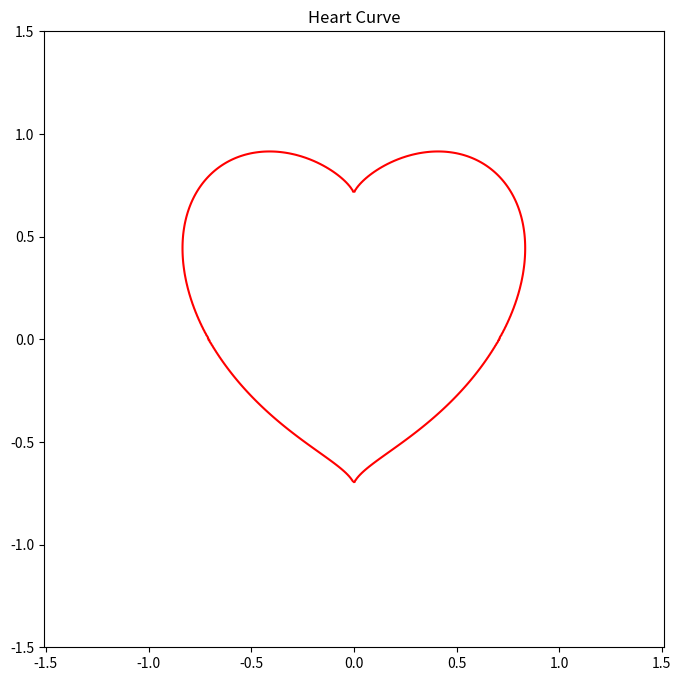

Reproduce this figure in Python.
import numpy as np
import matplotlib.pyplot as plt

# 定义方程
def heart_equation(x, y):
    return (x**2 + y**2 - 0.5)**3 - x**2 * y**3

# 创建网格
x = np.linspace(-1.5, 1.5, 400)
y = np.linspace(-1.5, 1.5, 400)
X, Y = np.meshgrid(x, y)

# 计算Z值
Z = heart_equation(X, Y)

# 绘制图形
fig, ax = plt.subplots(figsize=(8, 8))

# 使用contour绘制轮廓线
contour = ax.contour(X, Y, Z, [0], colors='red')

# 设置图形属性
ax.set_title('Heart Curve')
ax.axis('equal')  # 确保x轴和y轴的比例相同
# ax.axis('off')    # 关闭坐标轴

# 显示图形
plt.show()
